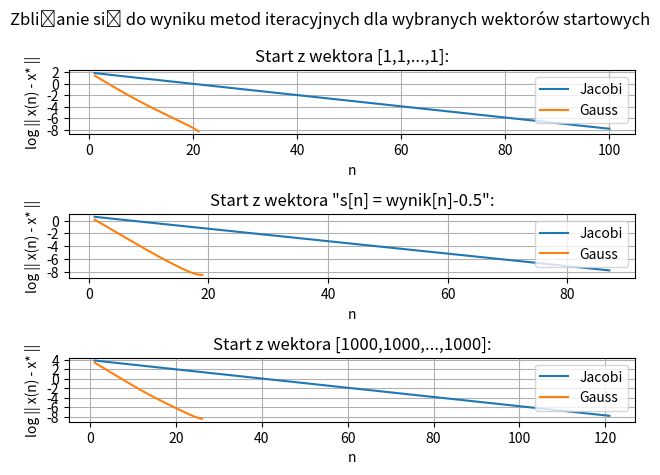

Generate this figure with matplotlib:
import numpy as np
from matplotlib import pyplot as plt
import math
np.seterr(divide='ignore')

N = 100
ACCURACY = 0.00000001


def getA(i, j):
    "Macierz A trzymana jako funkcja"
    if i == j:
        return 3
    elif abs(i-j) == 1:
        return 1
    elif abs(i-j) == 2:
        return 0.2
    return 0


def getVectorB(i):
    "Vektor B trzymany jako funkcja"
    return i+1


def jacobi(startVector, accuracy, expectedRes=None):
    "if expectedRes, creates plot point list"
    plotList = []
    prevNorm = 0
    vectorX = startVector
    # after 1000 tries program assumes, that result failed to converge
    for n in range(1, 1000):
        nextVectorX = []
        for i in range(N):
            # sum k<i
            sum1 = 0
            if i > 0:
                sum1 += getA(i, i-1)*vectorX[i-1]
            if i > 1:
                sum1 += getA(i, i-2)*vectorX[i-2]
            # sum k>i
            sum2 = 0
            if i < N-1:
                sum2 += getA(i, i+1)*vectorX[i+1]
            if i < N-2:
                sum2 += getA(i, i+2)*vectorX[i+2]
            nextVectorX.append((getVectorB(i)-sum1-sum2)/getA(i, i))
        newNorm = np.linalg.norm((np.array(vectorX)-np.array(nextVectorX)))
        vectorX = nextVectorX

        # if creating plot points
        if expectedRes:
            plotList.append(np.log10(np.linalg.norm(np.array(vectorX) - np.array(expectedRes))))

        # stop condition - vector norm changed by less than 10e-08
        if math.isclose(newNorm, prevNorm, abs_tol=accuracy):
            if expectedRes:
                return vectorX, n, plotList
            return vectorX, n
        prevNorm = newNorm


def gauss(startVector, accuracy, expectedRes=None):
    "if expectedRes, creates plot point list"
    plotList = []
    prevNorm = 0
    vectorX = startVector
    # after 1000 tries program assumes, that result failed to converge
    for n in range(1, 1000):
        nextVectorX = []
        for i in range(N):
            # sum k<i
            sum1 = 0
            if i > 0:
                sum1 += getA(i, i-1)*nextVectorX[i-1]
            if i > 1:
                sum1 += getA(i, i-2)*nextVectorX[i-2]
            # sum k>i
            sum2 = 0
            if i < N-1:
                sum2 += getA(i, i+1)*vectorX[i+1]
            if i < N-2:
                sum2 += getA(i, i+2)*vectorX[i+2]
            nextVectorX.append((getVectorB(i)-sum1-sum2)/getA(i, i))
        newNorm = np.linalg.norm((np.array(vectorX)-np.array(nextVectorX)))
        vectorX = nextVectorX

        # if creating plot points
        if expectedRes:
            plotList.append(np.log10(np.linalg.norm(np.array(vectorX) - np.array(expectedRes))))

        # stop condition - vector norm changed by less than 10e-08
        if math.isclose(newNorm, prevNorm, abs_tol=accuracy):
            if expectedRes:
                return vectorX, n, plotList
            return vectorX, n
        prevNorm = newNorm


# get result to calculate x(n) - x* for plots
result, iterCount = gauss([1]*N, ACCURACY)
print(f'result converged after {iterCount} iterations:\n', np.array(result))


def generatePlot(startVector, title, pos, size, ticks):
    _, jSize, jPlotList = jacobi(startVector, ACCURACY, result)
    _, gSize, gPlotList = gauss(startVector, ACCURACY, result)
    plt.subplot(size, 1, pos)
    plt.title(title)
    # plt.grid(color='gray', linestyle='--', linewidth=0.5)
    plt.plot([i for i in range(1, jSize+1)], jPlotList, label="Jacobi")
    plt.plot([i for i in range(1, gSize+1)], gPlotList, label="Gauss")
    plt.xlabel('n')
    plt.ylabel('log || x(n) - x* ||')
    plt.legend()
    plt.gca().set_yticks(ticks)
    plt.grid()


# starting point = vector of 1's
generatePlot([1]*N, 'Start z wektora [1,1,...,1]:', 1, 3, np.arange(2, -9, step=-2))
# starting point = near result vector
generatePlot([r - 0.5 for r in result], 'Start z wektora "s[n] = wynik[n]-0.5":', 2, 3, np.arange(0, -9, step=-2))
# starting point = far from result vector
generatePlot([1000] * N, 'Start z wektora [1000,1000,...,1000]:', 3, 3, np.arange(4, -9, step=-2))

# show plot
plt.suptitle('Zbliżanie się do wyniku metod iteracyjnych dla wybranych wektorów startowych')
plt.tight_layout()
plt.show()
